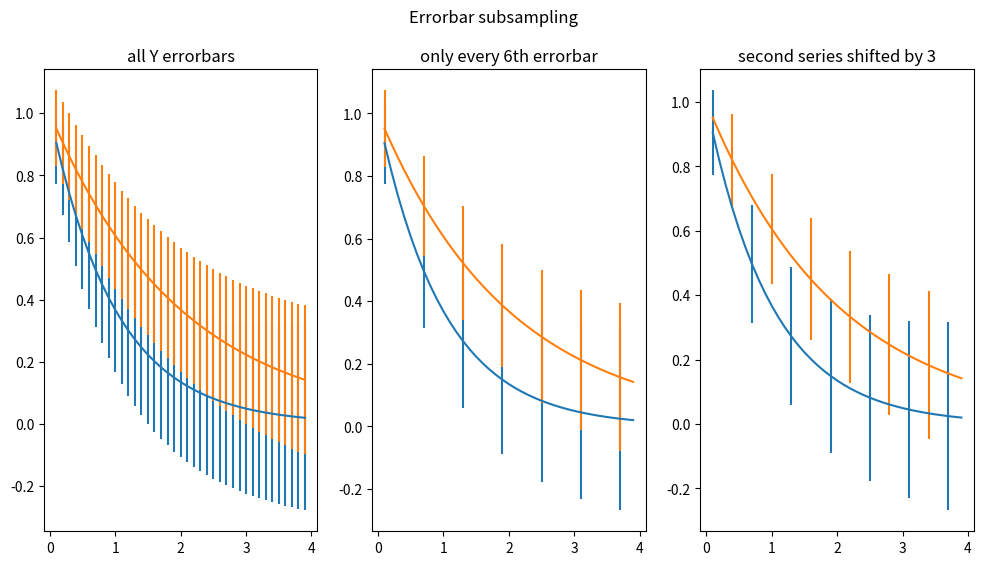
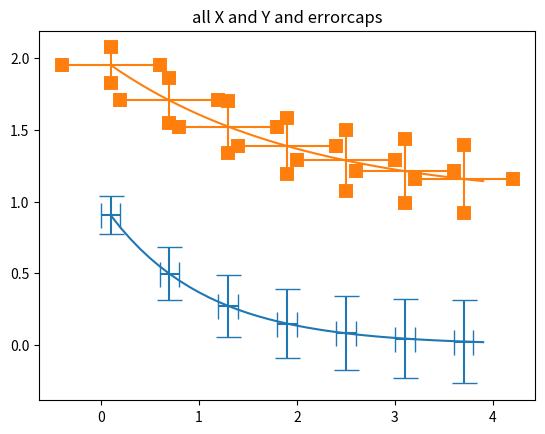

Python code for these plots, in order:
"""
====================
Errorbar subsampling
====================

The parameter *errorevery* of `.Axes.errorbar` can be used to draw error bars
only on a subset of data points. This is particularly useful if there are many
data points with similar errors.

This Example have been taken from:
    https://matplotlib.org/stable/gallery/lines_bars_and_markers/errorbar_subsample.html#sphx-glr-gallery-lines-bars-and-markers-errorbar-subsample-py

[redacted]
"""

import numpy as np
import matplotlib.pyplot as plt

# example data
x = np.arange(0.1, 4, 0.1)
y1 = np.exp(-1.0 * x)
y2 = np.exp(-0.5 * x)

# example variable error bar values
x1err = np.ones(x.shape)*0.1
x2err = np.ones(x.shape)*0.5
y1err = 0.1 + 0.1 * np.sqrt(x)
y2err = 0.1 + 0.1 * np.sqrt(x/2)


# Creation of a figure with 3 different plots on one sigle row. The 3 plots share a common xAxis. 
fig, (ax0, ax1, ax2) = plt.subplots(nrows=1, ncols=3, sharex=True,
                                    figsize=(12, 6))

ax0.set_title('all Y errorbars')
ax0.errorbar(x, y1, yerr=y1err)
ax0.errorbar(x, y2, yerr=y2err)

ax1.set_title('only every 6th errorbar')
ax1.errorbar(x, y1, yerr=y1err, errorevery=6)
ax1.errorbar(x, y2, yerr=y2err, errorevery=6)

ax2.set_title('second series shifted by 3')
ax2.errorbar(x, y1, yerr=y1err, errorevery=(0, 6))
ax2.errorbar(x, y2, yerr=y2err, errorevery=(3, 6))

fig.suptitle('Errorbar subsampling')

# Second figure
fig, ax = plt.subplots()

ax.set_title('all X and Y and errorcaps')
ax.errorbar(x, y1+0, xerr=x1err, yerr=y1err, errorevery=6, capsize=9.)
ax.errorbar(x, y2+1, xerr=x2err, yerr=y2err, errorevery=6, capsize=5., capthick=10)

plt.show()
